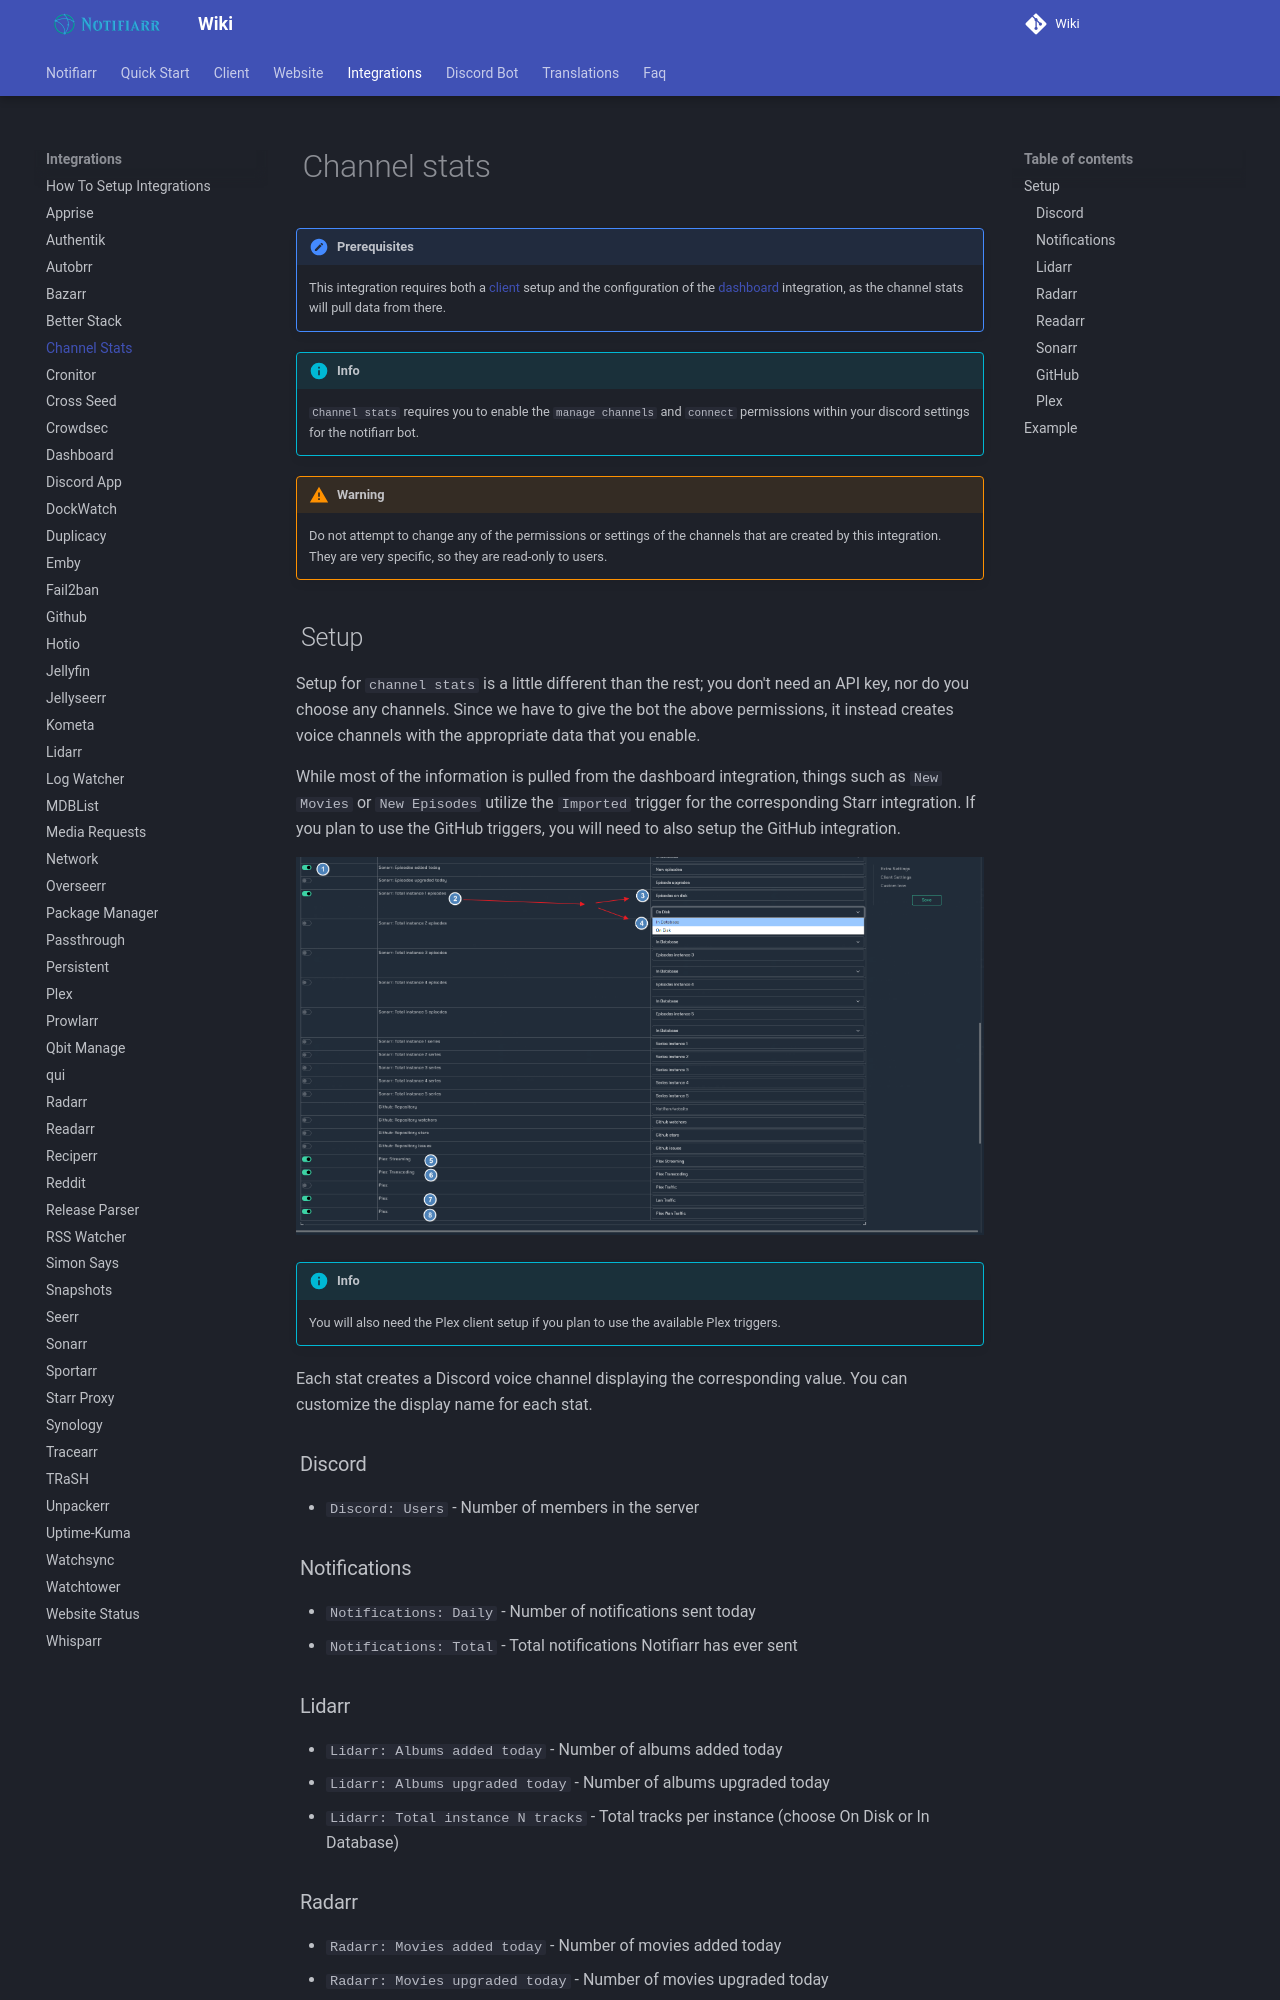

repository: Notifiarr/mkdocs-wiki · page: pages/integrations/channelstats/index.html · generator: mkdocs

# Channel stats

!!! Prerequisites
    This integration requires both a [client](https://notifiarr.wiki/pages/client/install/) setup and the configuration of the [dashboard](https://notifiarr.wiki/pages/integrations/dashboard/) integration, as the channel stats will pull data from there.

!!! info
    `Channel stats` requires you to enable the `manage channels` and `connect` permissions within your discord settings for the notifiarr bot.

!!! warning
    Do not attempt to change any of the permissions or settings of the channels that are created by this integration. They are very specific, so they are read-only to users.

## Setup

Setup for `channel stats` is a little different than the rest; you don't need an API key, nor do you choose any channels. Since we have to give the bot the above permissions, it instead creates voice channels with the appropriate data that you enable.

While most of the information is pulled from the dashboard integration, things such as `New Movies` or `New Episodes` utilize the `Imported` trigger for the corresponding Starr integration. If you plan to use the GitHub triggers, you will need to also setup the GitHub integration.

![channel-stats.png](../../assets/screenshots/integrations/channel-stats/channel-stats.png)

!!! info
    You will also need the Plex client setup if you plan to use the available Plex triggers.

Each stat creates a Discord voice channel displaying the corresponding value. You can customize the display name for each stat.

### Discord

- `Discord: Users` - Number of members in the server

### Notifications

- `Notifications: Daily` - Number of notifications sent today
- `Notifications: Total` - Total notifications Notifiarr has ever sent

### Lidarr

- `Lidarr: Albums added today` - Number of albums added today
- `Lidarr: Albums upgraded today` - Number of albums upgraded today
- `Lidarr: Total instance N tracks` - Total tracks per instance (choose On Disk or In Database)
